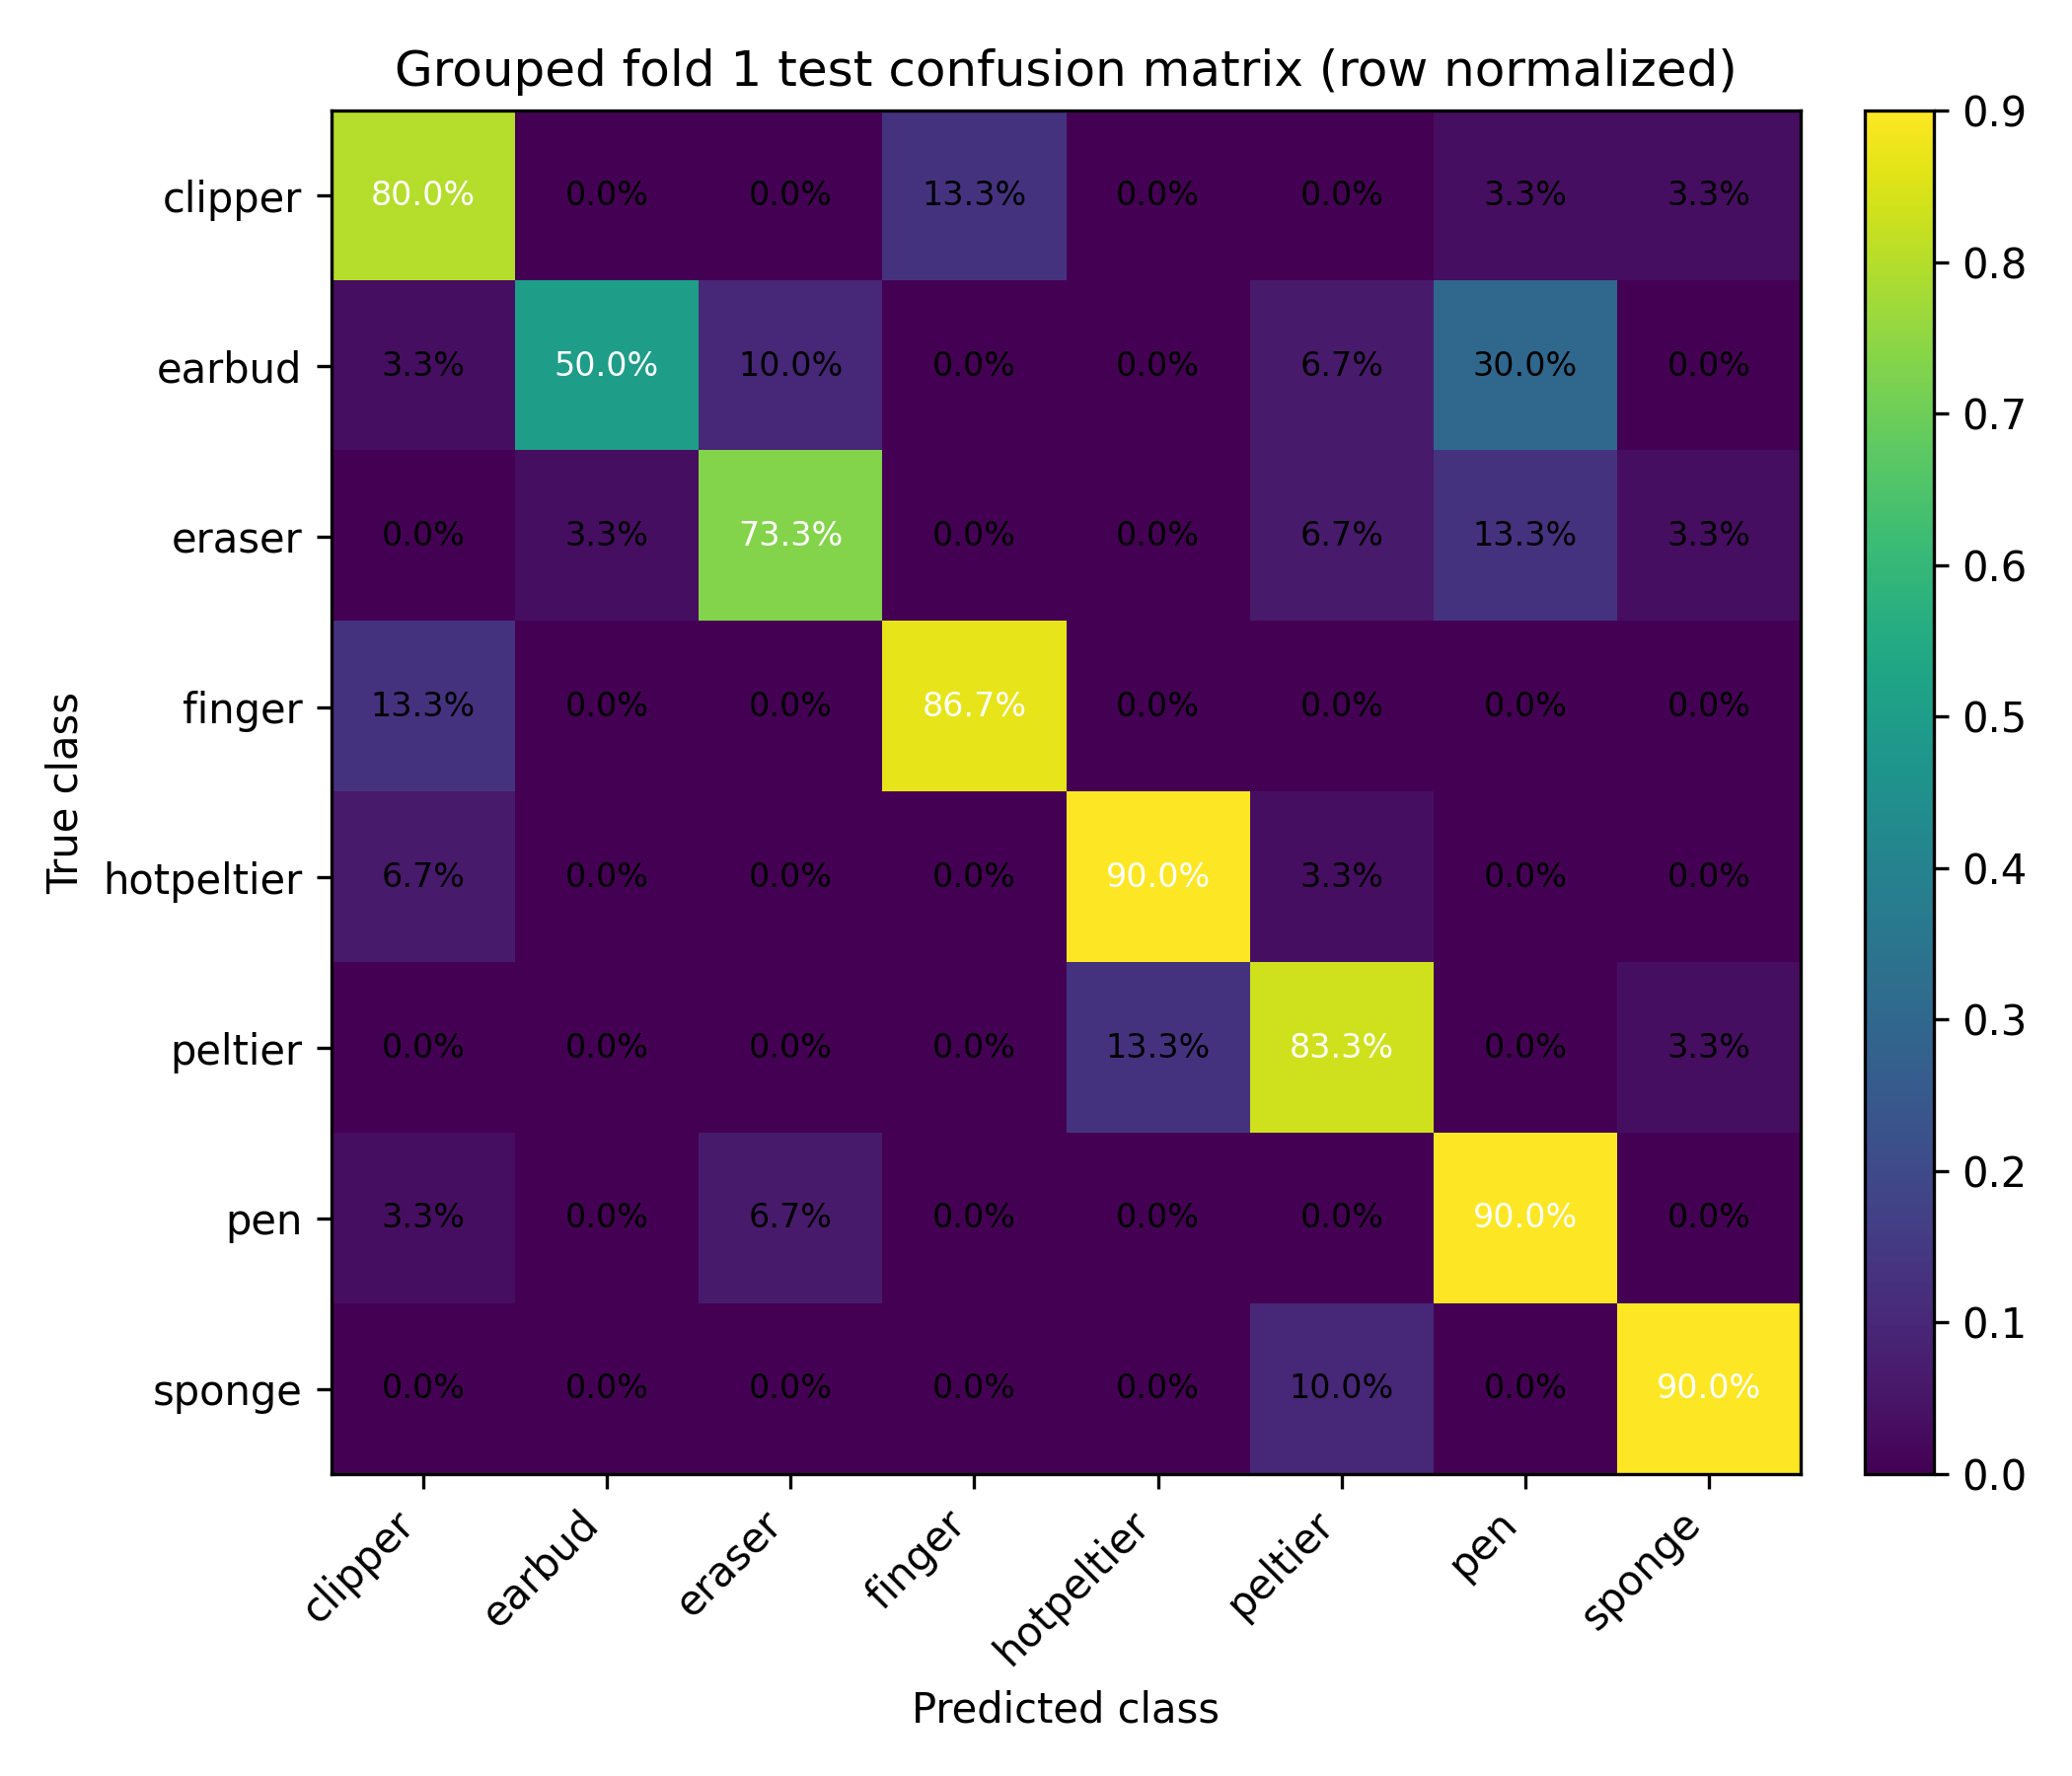

Source data for this figure (header and first rows):
, clipper, earbud, eraser, finger, hotpeltier, peltier, pen, sponge
clipper, 0.8, 0.0, 0.0, 0.1333, 0.0, 0.0, 0.03333, 0.03333
earbud, 0.03333, 0.5, 0.1, 0.0, 0.0, 0.06667, 0.3, 0.0
eraser, 0.0, 0.03333, 0.7333, 0.0, 0.0, 0.06667, 0.1333, 0.03333
finger, 0.1333, 0.0, 0.0, 0.8667, 0.0, 0.0, 0.0, 0.0
hotpeltier, 0.06667, 0.0, 0.0, 0.0, 0.9, 0.03333, 0.0, 0.0
peltier, 0.0, 0.0, 0.0, 0.0, 0.1333, 0.8333, 0.0, 0.03333
pen, 0.03333, 0.0, 0.06667, 0.0, 0.0, 0.0, 0.9, 0.0
sponge, 0.0, 0.0, 0.0, 0.0, 0.0, 0.1, 0.0, 0.9
